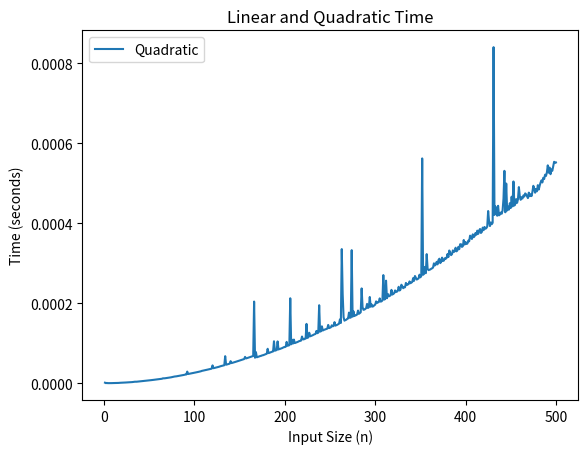

Generate this figure with matplotlib:
def linear_search(sequences: list[int], target: int) -> int:
    for index, element in enumerate(sequences):
        if element == target:
            return index

    return None


numbers = [4, 2, 3, 1, 5, 6, 8, 9, 10]
result = linear_search(numbers, 10)
# print(result)


# O(log n)
def binary_search(sequences: list[int], target: int) -> int:
    low = 0
    high = len(sequences) - 1
    steps = 0

    while low <= high:
        steps += 1
        mid = (low + high) // 2
        guess = sequences[mid]
        if guess == target:
            print(f"Found {target} in {steps} steps")
            return mid
        elif guess > target:
            high = mid - 1
        else:
            low = mid + 1

    print(f"{target} not found in {steps} steps")
    return None

sorted_list = [1, 2, 3, 4, 5, 6, 7, 8, 9, 10]
binary_search(sorted_list, 1)

# O(1)
# print(len(sorted_list))
# print(len(list(range(100_000_000_000))))

# O(1)
# print(sorted_list[3])

my_dict = {
    'one': 1,
    'two': 2,
    'three': 3,
    'four': 4,
}
# O(1)
# print(my_dict['four'])

# for i in sorted_list: ... # O(n)
#
# for i in range(100_000_000_000): ... # O(n)


# O(1)
# O(log n)
# O(n)
# O(n^2)

# O(n^2)
def find_common(list_1, list_2):
    result = []
    for element in list_1:
        if element in list_2:
            result.append(element)

    return result

# O(n)
def find_common_effective(list_1, set_2):
    result = []
    for element in list_1:
        if element in set_2:
            result.append(element)

    return result


sorted_list = [1, 2, 3, 4, 5, 6, 7, 8, 9, 10]
second_list = [5, 6, 7, 8, 9, 10, 11, 12, 13, 14]
second_set = {5, 6, 7, 8, 9, 10, 11, 12, 13, 14}
# print(find_common(sorted_list, second_set))


# O(n^3)
def triple_iterations(number):
    for i in range(number):
        for j in range(i + 1, number):
            for k in range(j + 1, number):
                print(i, j, k)


# O(2^n)
def fibonacci(number):
    if number == 0:
        return 0
    elif number == 1:
        return 1
    else:
        return fibonacci(number - 1) + fibonacci(number - 2)


# O(n!)
# 1 * 2 * 3 * 4
def generate_permutations(input_list: list | str):
    if len(input_list) <= 0:
        return [input_list[:]]

    permutations = []
    for i in range(len(input_list)):
        current = input_list[i]
        rest = input_list[:i] + input_list[i + 1:]
        for perm in generate_permutations(rest):
            permutations.append([current] + perm)
    return permutations

# for p in generate_permutations(["a", "b", "c", 'd', 'e', 'f']):
#     print(p)


# O(n^2)
def find_common(list_1, list_2):
    result = []
    for element in list_1:
        if element in list_2:
            result.append(element)

    return result

# O(n)
def find_common_effective(list_1, set_2):
    result = []
    for element in list_1:
        if element in set_2:
            result.append(element)

    return result


from time import perf_counter
import matplotlib.pyplot as plt


def measure_time(func, *args):
    start = perf_counter()
    func(*args)
    end = perf_counter()
    return end - start


sizes = []
times_linear = []
times_quadratic = []

for n in range(1, 501):
    data_list = list(range(n))
    data_set = set(data_list)

    sizes.append(n)

    times_quadratic.append(measure_time(find_common, data_list, data_list))
    times_linear.append(measure_time(find_common_effective, data_list, data_set))

fig, ax = plt.subplots()
# ax.plot(sizes, times_linear, label="Linear")
ax.plot(sizes, times_quadratic, label="Quadratic")
ax.set_xlabel("Input Size (n)")
ax.set_ylabel("Time (seconds)")
ax.set_title("Linear and Quadratic Time")
ax.legend()
fig.savefig("complexity.png")
plt.show()
